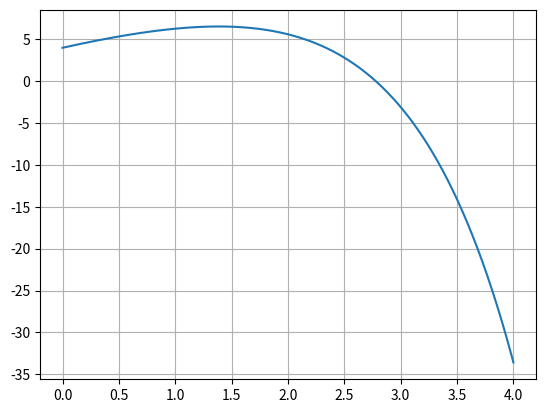

Here is the Python script that generated this plot:
import time
import numpy as np
import matplotlib.pyplot as plt


def f(x) :
    return 5.0+4.0*x-np.exp(x)

a=0.0
b=4.0
t=1.0e-15
x=np.linspace(a, b, 1000)
#plot per vedere come scegliere gli estremi
plt.figure(1)
plt.plot(x, f(x))
plt.grid()
plt.show()

##metodo bisezione
start_time=time.time()
fa=f(a)
fb=f(b)
if fa*fb>0:
    print("protrebbero esserci più soluzioni" , fa , fb)

iter=1
while (b-a)>t:
    c=(a+b)/2.0
    fc=f(c)
    if fc*fa>0:
        a=c
    else:
        b=c
    iter+=1

k=(time.time() - start_time)
print(iter , " iterazioni necessarie, che in termini di tempo sono:")
print("--- %s seconds ---" %k)
print("x0 = " ,c)
print("accuracy = " , '{:.2e}' .format(b-a))
print("f (x0)=" ,f(c))

